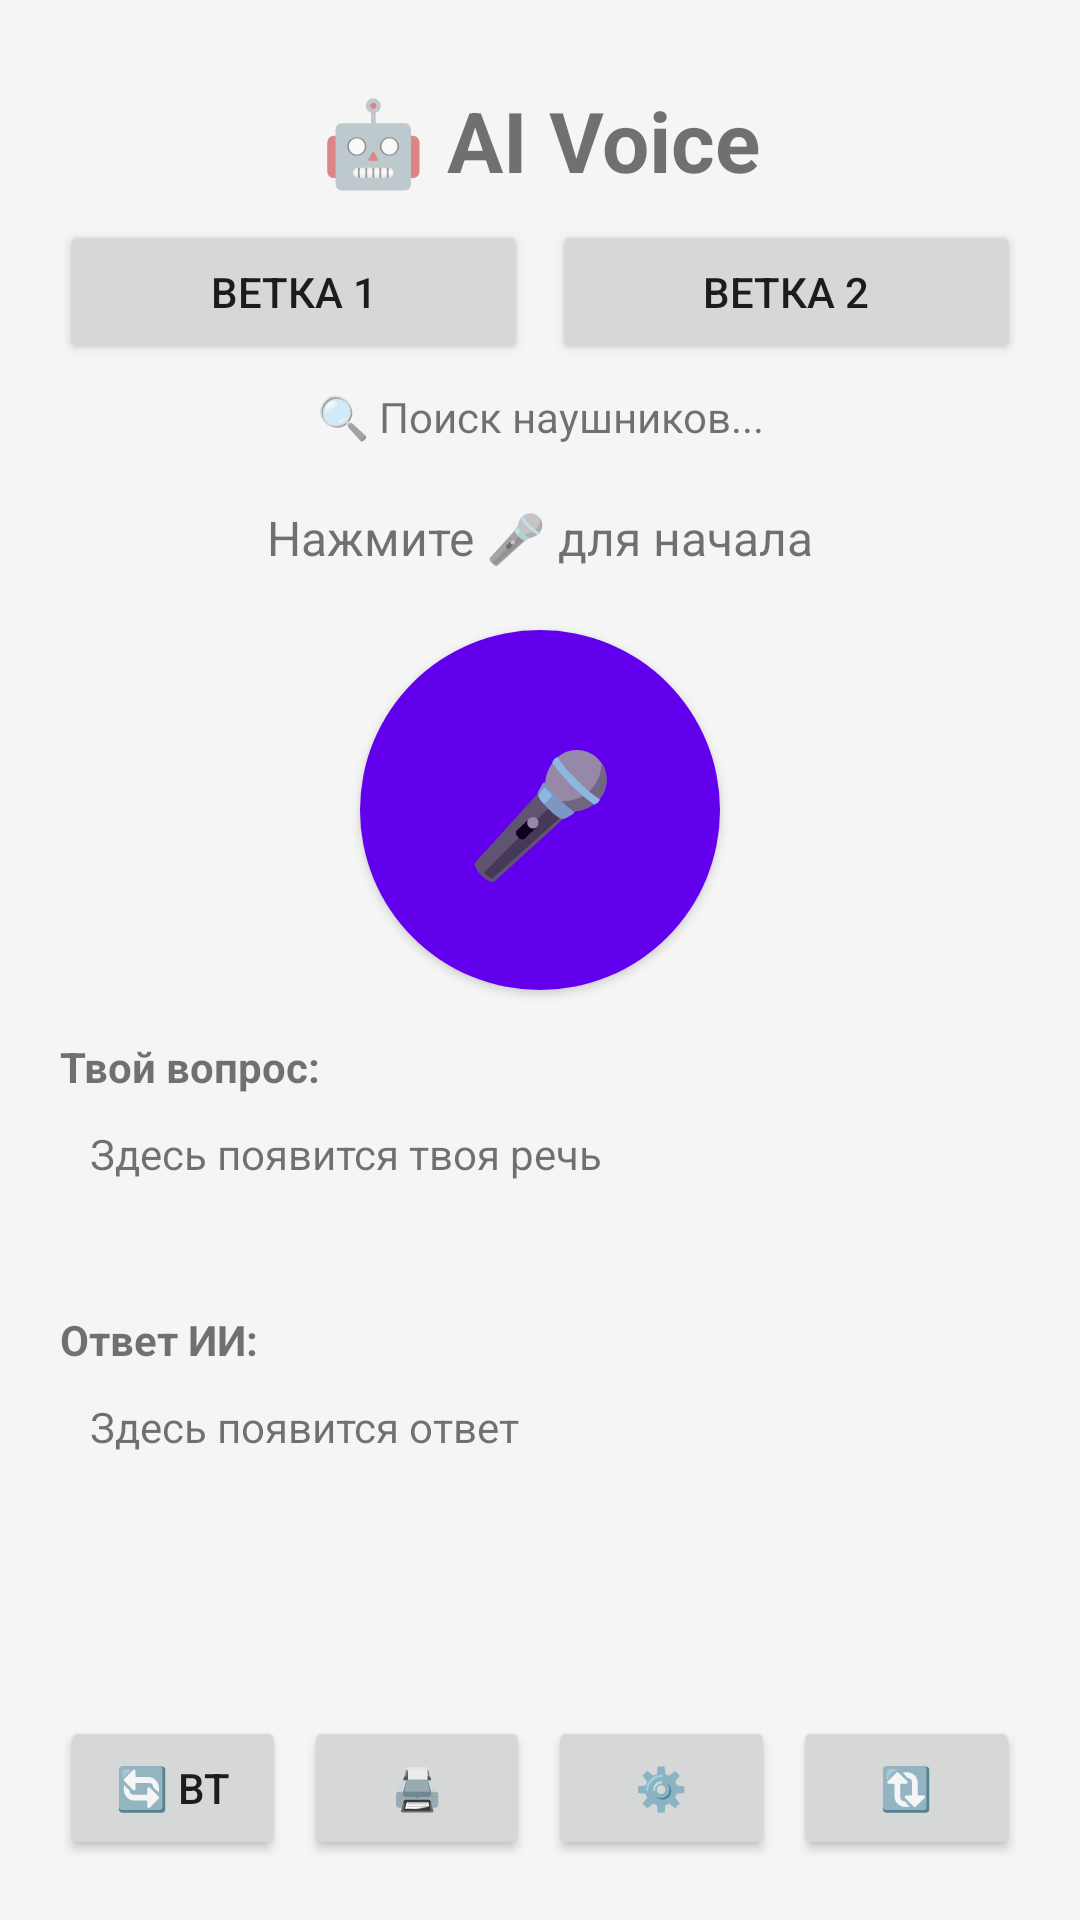

The Android layout XML behind this screen, and the referenced resources:
<!-- AndroidManifest.xml: application theme AppTheme -->
<!-- res/layout/activity_main.xml -->
<?xml version="1.0" encoding="utf-8"?>
<ScrollView xmlns:android="http://schemas.android.com/apk/res/android"
    android:layout_width="match_parent"
    android:layout_height="match_parent"
    android:fillViewport="true"
    android:background="@color/bg">

    <LinearLayout
        android:layout_width="match_parent"
        android:layout_height="wrap_content"
        android:orientation="vertical"
        android:padding="20dp">

        <TextView
            android:layout_width="match_parent"
            android:layout_height="wrap_content"
            android:text="🤖 AI Voice"
            android:textSize="28sp"
            android:textStyle="bold"
            android:gravity="center"
            android:paddingTop="8dp"
            android:paddingBottom="8dp"/>

        
        <LinearLayout
            android:layout_width="match_parent"
            android:layout_height="wrap_content"
            android:orientation="horizontal"
            android:paddingBottom="8dp">

            <Button
                android:id="@+id/btnBranch1"
                android:layout_width="0dp"
                android:layout_height="wrap_content"
                android:layout_weight="1"
                android:text="Ветка 1"
                android:layout_marginEnd="8dp"/>

            <Button
                android:id="@+id/btnBranch2"
                android:layout_width="0dp"
                android:layout_height="wrap_content"
                android:layout_weight="1"
                android:text="Ветка 2"/>

        </LinearLayout>

        <TextView
            android:id="@+id/tvBluetooth"
            android:layout_width="match_parent"
            android:layout_height="wrap_content"
            android:text="🔍 Поиск наушников..."
            android:textSize="14sp"
            android:gravity="center"
            android:paddingBottom="8dp"/>

        <TextView
            android:id="@+id/tvStatus"
            android:layout_width="match_parent"
            android:layout_height="wrap_content"
            android:text="Нажмите 🎤 для начала"
            android:textSize="16sp"
            android:gravity="center"
            android:padding="12dp"/>

        <Button
            android:id="@+id/btnMic"
            android:layout_width="120dp"
            android:layout_height="120dp"
            android:layout_gravity="center"
            android:text="🎤"
            android:textSize="40sp"
            android:background="@drawable/mic_button_bg"
            android:layout_marginTop="8dp"
            android:layout_marginBottom="16dp"/>

        <TextView
            android:layout_width="match_parent"
            android:layout_height="wrap_content"
            android:text="Твой вопрос:"
            android:textStyle="bold"
            android:textSize="14sp"/>

        <TextView
            android:id="@+id/tvTranscript"
            android:layout_width="match_parent"
            android:layout_height="wrap_content"
            android:text="Здесь появится твоя речь"
            android:textIsSelectable="true"
            android:padding="10dp"
            android:minHeight="60dp"/>

        <TextView
            android:layout_width="match_parent"
            android:layout_height="wrap_content"
            android:text="Ответ ИИ:"
            android:textStyle="bold"
            android:textSize="14sp"
            android:paddingTop="12dp"/>

        <TextView
            android:id="@+id/tvResponse"
            android:layout_width="match_parent"
            android:layout_height="wrap_content"
            android:text="Здесь появится ответ"
            android:textIsSelectable="true"
            android:padding="10dp"
            android:minHeight="100dp"/>

        
        <LinearLayout
            android:layout_width="match_parent"
            android:layout_height="wrap_content"
            android:orientation="horizontal"
            android:paddingTop="16dp">

            <Button
                android:id="@+id/btnBt"
                android:layout_width="0dp"
                android:layout_height="wrap_content"
                android:layout_weight="1"
                android:text="🔄 BT"
                android:layout_marginEnd="6dp"/>

            <Button
                android:id="@+id/btnPrinter"
                android:layout_width="0dp"
                android:layout_height="wrap_content"
                android:layout_weight="1"
                android:text="🖨"
                android:layout_marginEnd="6dp"/>

            <Button
                android:id="@+id/btnSettings"
                android:layout_width="0dp"
                android:layout_height="wrap_content"
                android:layout_weight="1"
                android:text="⚙️"
                android:layout_marginEnd="6dp"/>

            <Button
                android:id="@+id/btnUpdate"
                android:layout_width="0dp"
                android:layout_height="wrap_content"
                android:layout_weight="1"
                android:text="🔃"/>

        </LinearLayout>

    </LinearLayout>
</ScrollView>
<!-- resources referenced by this layout -->
<resources>
  <color name="bg">#FFF5F5F5</color>
  <!-- drawable mic_button_bg (drawable) -->
  <?xml version="1.0" encoding="utf-8"?>
  <selector xmlns:android="http://schemas.android.com/apk/res/android">
      <item android:state_pressed="true">
          <shape android:shape="oval">
              <solid android:color="#FF3700B3"/>
              <size android:width="80dp" android:height="80dp"/>
          </shape>
      </item>
      <item>
          <shape android:shape="oval">
              <solid android:color="#FF6200EE"/>
              <size android:width="80dp" android:height="80dp"/>
          </shape>
      </item>
  </selector>
  <style name="AppTheme" parent="Theme.AppCompat.Light.DarkActionBar">
          <item name="colorPrimary">@color/purple_500</item>
          <item name="colorPrimaryDark">@color/purple_700</item>
          <item name="colorAccent">@color/teal_200</item>
      </style>
  <color name="purple_500">#FF6200EE</color>
  <color name="purple_700">#FF3700B3</color>
  <color name="teal_200">#FF03DAC5</color>
</resources>
